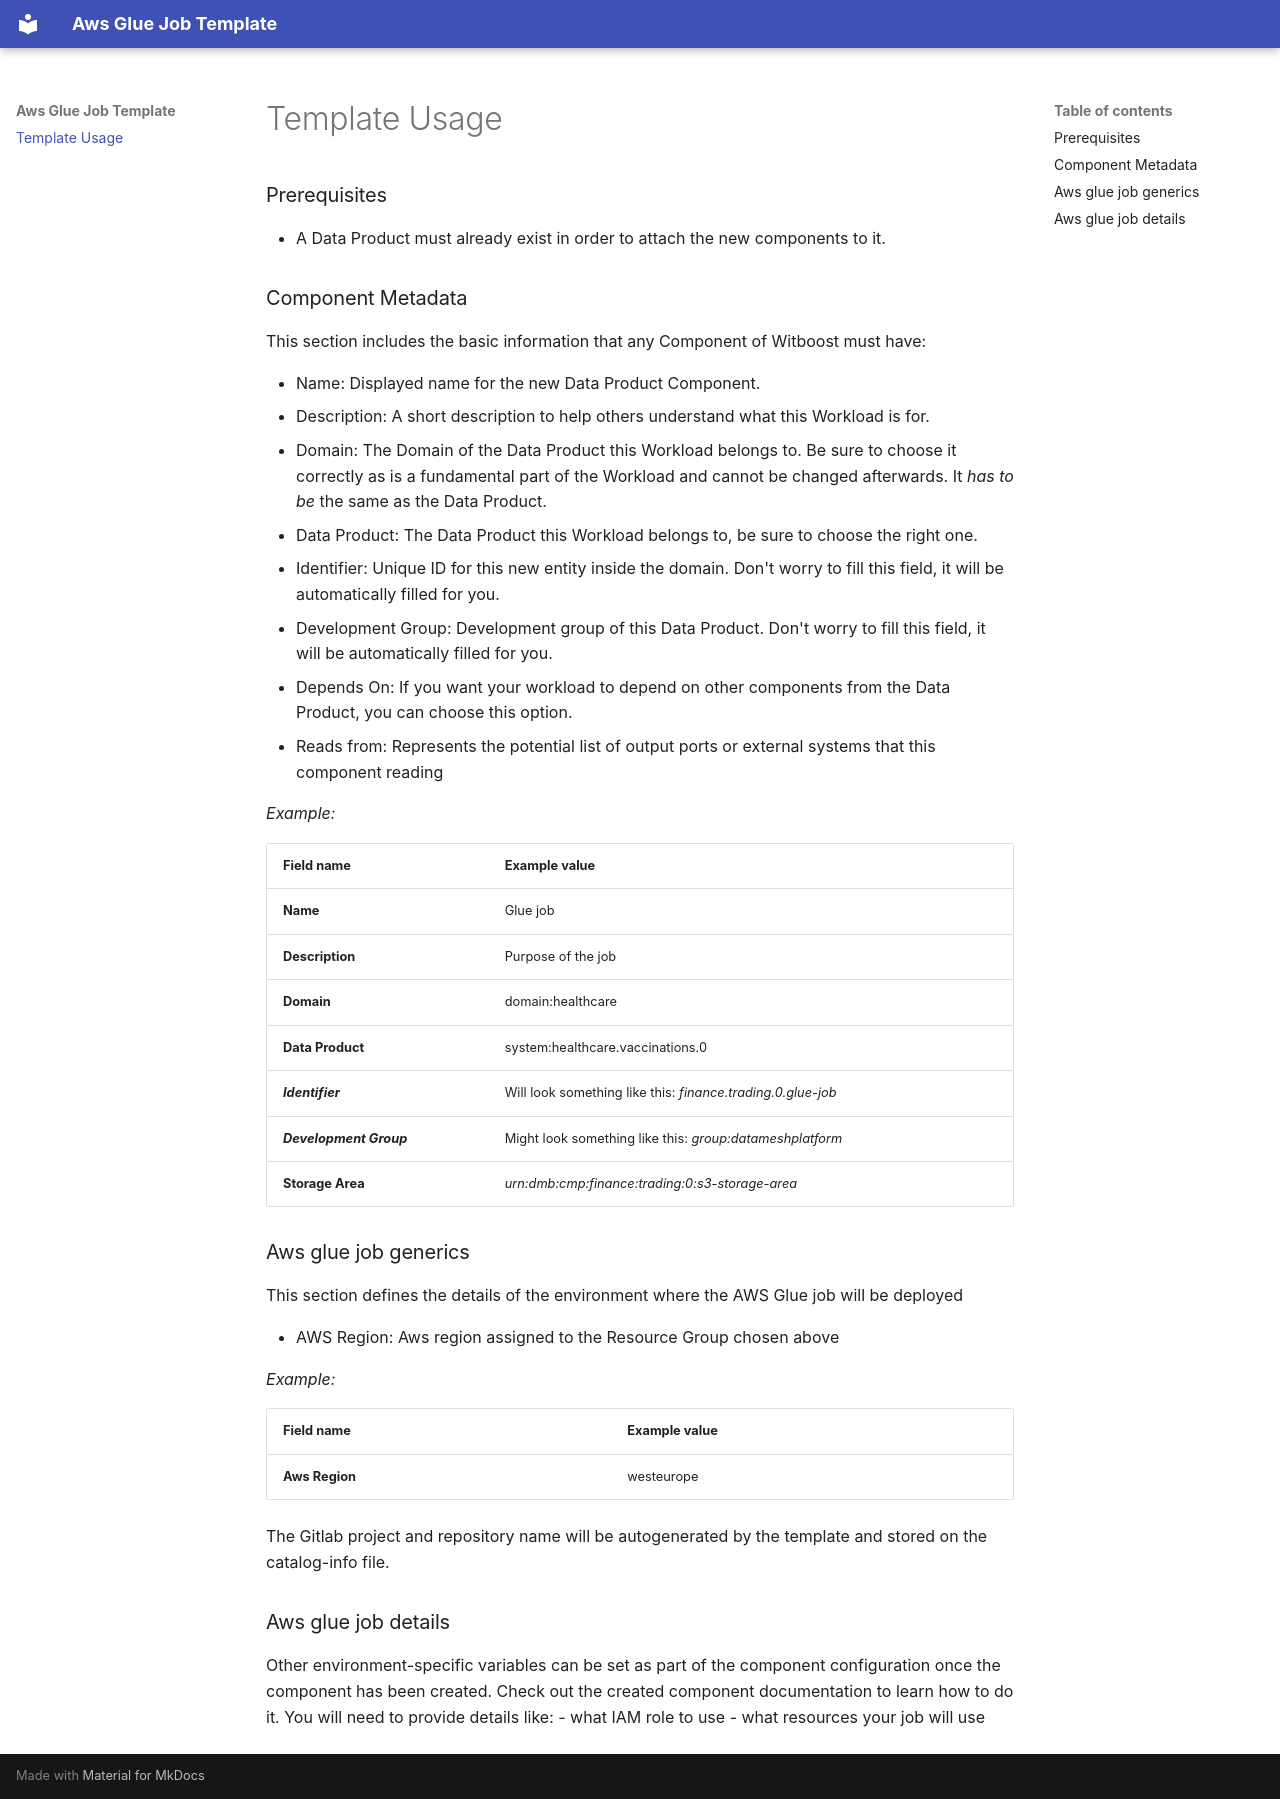

repository: agile-lab-dev/witboost-aws-glue-workload-template · page: index.html · generator: mkdocs

### Prerequisites

- A Data Product must already exist in order to attach the new components to it.

### Component Metadata

This section includes the basic information that any Component of Witboost must have:

- Name: Displayed name for the new Data Product Component.
- Description: A short description to help others understand what this Workload is for.
- Domain: The Domain of the Data Product this Workload belongs to. Be sure to choose it correctly as is a fundamental part of the Workload and cannot be changed afterwards. It _has to be_ the same as the Data Product.
- Data Product: The Data Product this Workload belongs to, be sure to choose the right one.
- Identifier: Unique ID for this new entity inside the domain. Don't worry to fill this field, it will be automatically filled for you.
- Development Group: Development group of this Data Product. Don't worry to fill this field, it will be automatically filled for you.
- Depends On: If you want your workload to depend on other components from the Data Product, you can choose this option.
- Reads from: Represents the potential list of output ports or external systems that this component reading

*Example:*

| Field name              | Example value                                               |
|:------------------------|:------------------------------------------------------------|
| **Name**                | Glue job                                                    |
| **Description**         | Purpose of the job                                          |
| **Domain**              | domain:healthcare                                           |
| **Data Product**        | system:healthcare.vaccinations.0                            |
| **_Identifier_**        | Will look something like this: *finance.trading.0.glue-job* |
| **_Development Group_** | Might look something like this: *group:datameshplatform*    |
| **Storage Area**        | *urn:dmb:cmp:finance:trading:0:s3-storage-area*             |

### Aws glue job generics

This section defines the details of the environment where the AWS Glue job will be deployed

- AWS Region: Aws region assigned to the Resource Group chosen above

*Example:*

| Field name         | Example value  |
|:-------------------|:---------------|
| **Aws Region**     | westeurope     |

The Gitlab project and repository name will be autogenerated by the template and stored on the catalog-info file.

### Aws glue job details

Other environment-specific variables can be set as part of the component configuration once the component has been created. Check out the created component documentation to learn how to do it.
You will need to provide details like:
- what IAM role to use
- what resources your job will use
